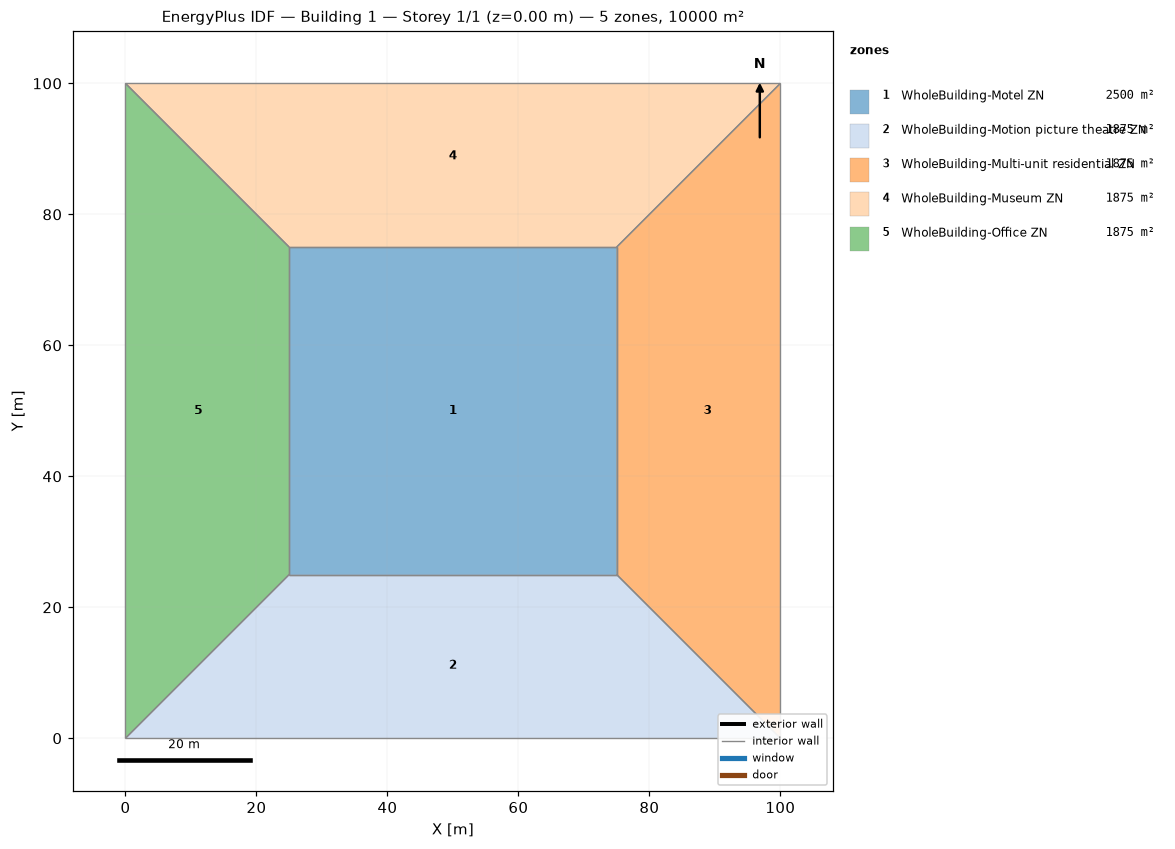
=== STOREY PLAN SPEC (per zone: floor XY polygon, exterior-wall plan segments, windows/doors) ===
zone 1: WholeBuilding-Motel ZN  (2500.0 m²)
  floor: (25.00, 25.00) (25.00, 75.00) (75.00, 75.00) (75.00, 25.00)
  interior walls: 4
zone 2: WholeBuilding-Motion picture theatre ZN  (1875.0 m²)
  floor: (100.00, 0.00) (0.00, 0.00) (25.00, 25.00) (75.00, 25.00)
  interior walls: 4
zone 3: WholeBuilding-Multi-unit residential ZN  (1875.0 m²)
  floor: (100.00, 100.00) (100.00, 0.00) (75.00, 25.00) (75.00, 75.00)
  interior walls: 4
zone 4: WholeBuilding-Museum ZN  (1875.0 m²)
  floor: (0.00, 100.00) (100.00, 100.00) (75.00, 75.00) (25.00, 75.00)
  interior walls: 4
zone 5: WholeBuilding-Office ZN  (1875.0 m²)
  floor: (0.00, 0.00) (0.00, 100.00) (25.00, 75.00) (25.00, 25.00)
  interior walls: 4

=== DERIVED (storey summary) ===
Building: Building 1
Storey: 1 of 1  (floor level z = 0.00 m)
Storey gross floor area: 10000.0 m²
Zones on this storey: 5
  - WholeBuilding-Motel ZN: floor 2500.0 m²
  - WholeBuilding-Motion picture theatre ZN: floor 1875.0 m²
  - WholeBuilding-Multi-unit residential ZN: floor 1875.0 m²
  - WholeBuilding-Museum ZN: floor 1875.0 m²
  - WholeBuilding-Office ZN: floor 1875.0 m²
Zone adjacency (shared interzone walls):
  - WholeBuilding-Motel ZN ↔ WholeBuilding-Motion picture theatre ZN
  - WholeBuilding-Motel ZN ↔ WholeBuilding-Multi-unit residential ZN
  - WholeBuilding-Motel ZN ↔ WholeBuilding-Museum ZN
  - WholeBuilding-Motel ZN ↔ WholeBuilding-Office ZN
  - WholeBuilding-Motion picture theatre ZN ↔ WholeBuilding-Multi-unit residential ZN
  - WholeBuilding-Motion picture theatre ZN ↔ WholeBuilding-Office ZN
  - WholeBuilding-Multi-unit residential ZN ↔ WholeBuilding-Museum ZN
  - WholeBuilding-Museum ZN ↔ WholeBuilding-Office ZN